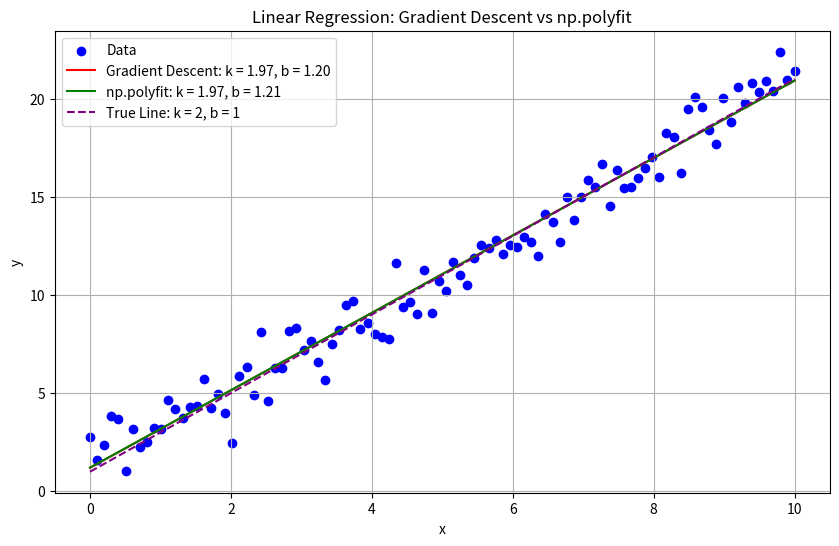
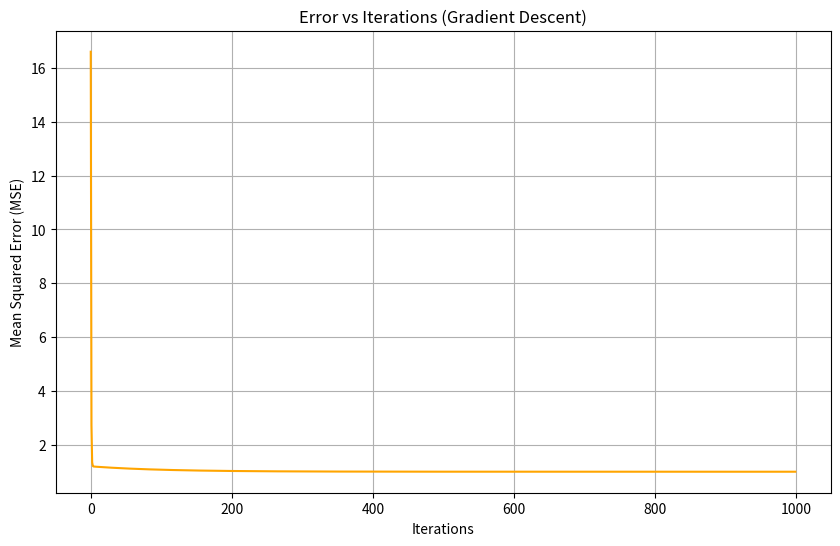

Reproduce these figures in Python, in order.
import numpy as np
import matplotlib.pyplot as plt

np.random.seed(0)
n = 100  
k_true = 2 
b_true = 1 
x = np.linspace(0, 10, n)
y = k_true * x + b_true + np.random.normal(0, 1, n)  


def mean_squared_error(k, b, x, y):
    y_mean = b + k*x
    return np.sum((y - y_mean) ** 2)/len(x)

def gradient_descent(x, y, k_init, b_init, learning_rate, n_iter):
    k = k_init
    b = b_init
    errors = []

    for _ in range(n_iter):
        y_mean = b + k*x

        grad_k = -(2 / len(x)) * np.sum(x*(y - y_mean))
        grad_b = -(2 / len(x)) * np.sum(y - y_mean)
        
        k -= learning_rate * grad_k
        b -= learning_rate * grad_b

        error = mean_squared_error(k, b, x, y)
        errors.append(error)

    return k, b, errors


learning_rate = 0.01
n_iter = 1000
k_init = 0  
b_init = 0 


k_gd, b_gd, errors = gradient_descent(x, y, k_init, b_init, learning_rate, n_iter)
y_gd = k_gd * x + b_gd


k_polyfit, b_polyfit = np.polyfit(x, y, 1)

plt.figure(figsize=(10, 6))
plt.scatter(x, y, color='blue', label='Data')

plt.plot(x, y_gd, color='red', label=f'Gradient Descent: k = {k_gd:.2f}, b = {b_gd:.2f}')

y_polyfit = k_polyfit * x + b_polyfit
plt.plot(x, y_polyfit, color='green', label=f'np.polyfit: k = {k_polyfit:.2f}, b = {b_polyfit:.2f}')

y_true = k_true * x + b_true
plt.plot(x, y_true, color='purple', linestyle='--', label=f'True Line: k = {k_true}, b = {b_true}')

plt.title("Linear Regression: Gradient Descent vs np.polyfit")
plt.xlabel("x")
plt.ylabel("y")
plt.legend()
plt.grid(True)
plt.show()

plt.figure(figsize=(10, 6))
plt.plot(errors, color='orange')
plt.title("Error vs Iterations (Gradient Descent)")
plt.xlabel("Iterations")
plt.ylabel("Mean Squared Error (MSE)")
plt.grid(True)
plt.show()

print(f"True Parameters: k = {k_true}, b = {b_true}")
print(f"Gradient Descent Parameters: k = {k_gd:.2f}, b = {b_gd:.2f}")
print(f"np.polyfit Parameters: k = {k_polyfit:.2f}, b = {b_polyfit:.2f}")
